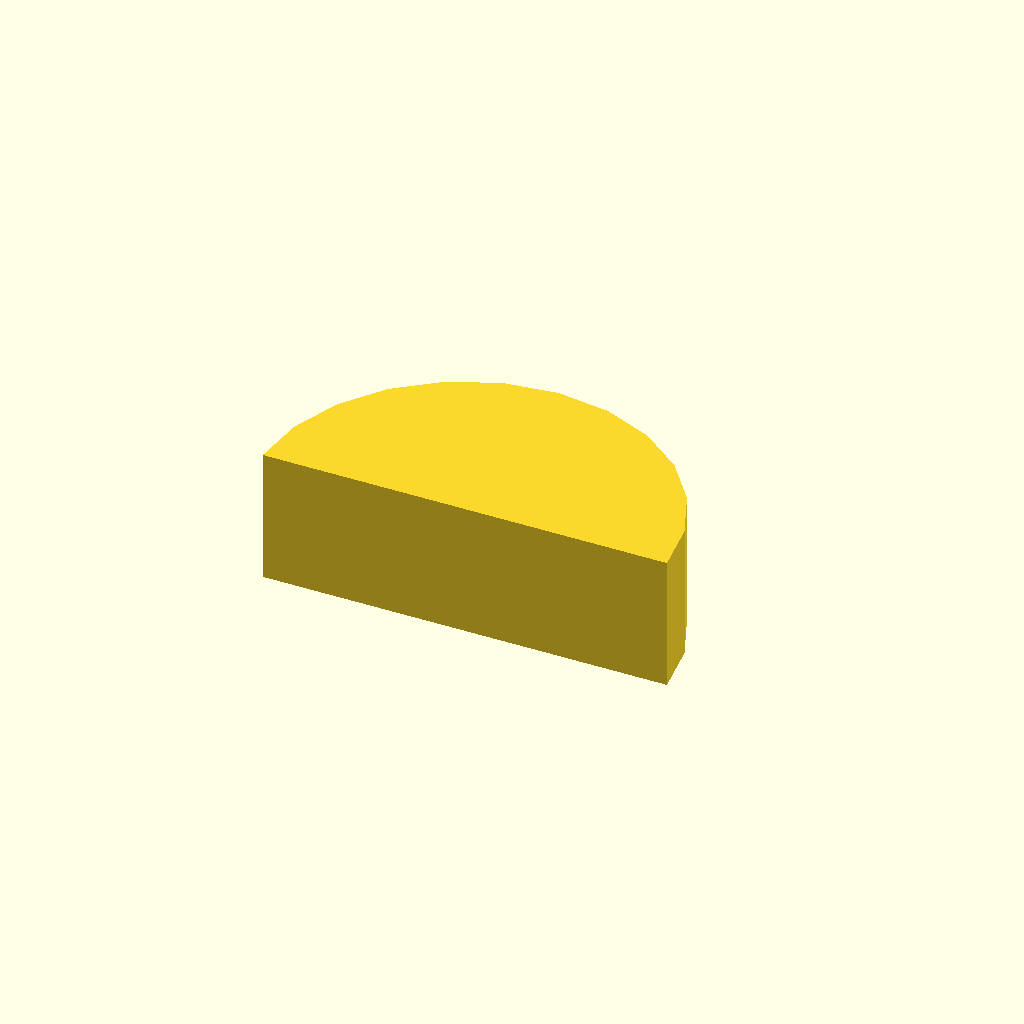
Cell 1 — every parameter at its default value.
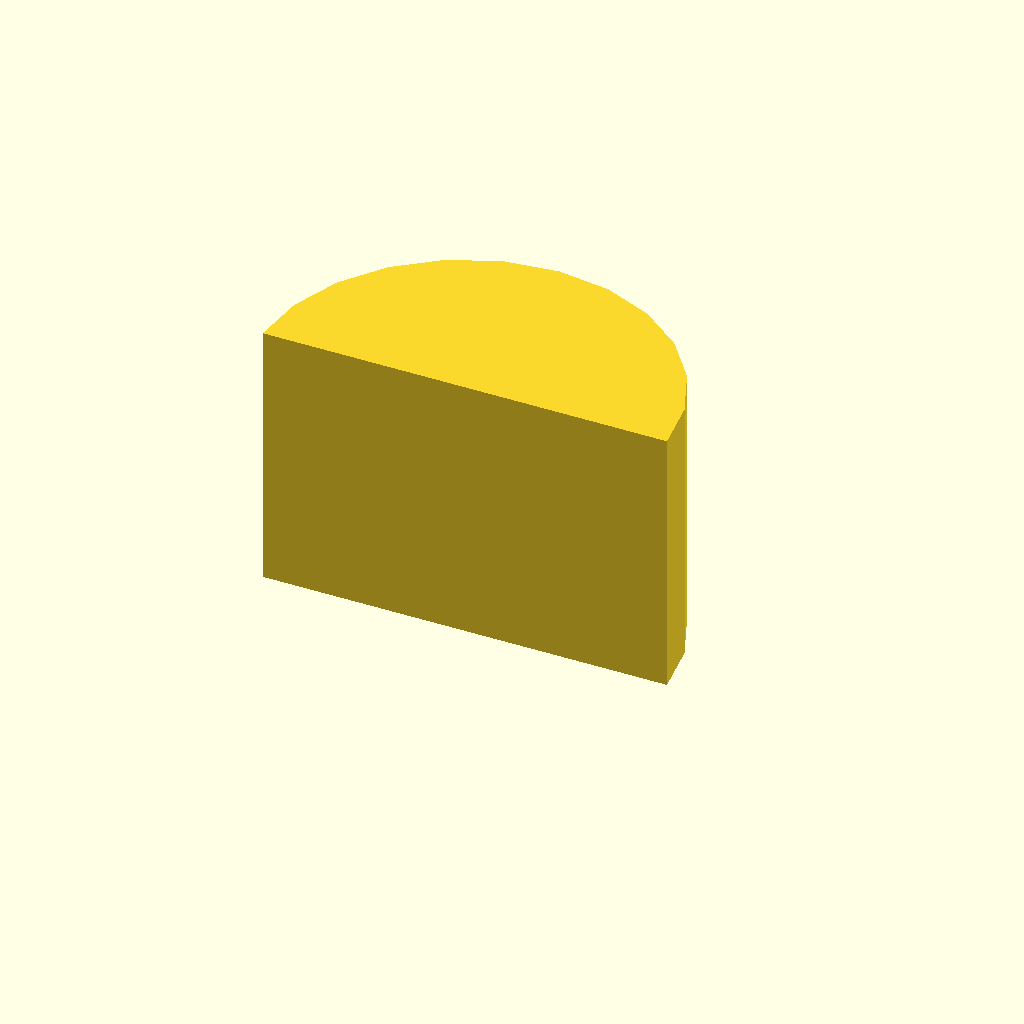
Cell 2: the same model with profile_height = 16.
One fixed orthographic camera (rotation 55°, 0°, 25°; colour scheme Cornfield) for every cell.
The OpenSCAD source (optional_data/data/sketch1/keybars/part_0072.scad):
$fn = 32;

// ----------------------------------------------------------------------
// Key bar: woodruff key, 8 mm thick
// ----------------------------------------------------------------------

// --- parameters (mm) ---
profile_height = 8;       // extrusion height
profile_points = 13;      // points of the closed outline

profile = [[24, 0], [23.591, 3.106], [22.392, 6], [20.485, 8.485], [18, 10.392], [15.106, 11.591], [12, 12], [8.894, 11.591], [6, 10.392], [3.515, 8.485], [1.608, 6], [0.409, 3.106], [0, 0]];  // single closed polygon, 13 points, counter clockwise

// --- the one profile operation ---
linear_extrude(height = profile_height) polygon(points = profile);
Parameter table extracted from the source (name, type, default, range or options):
profile_height: number, default 8
profile_points: number, default 13
